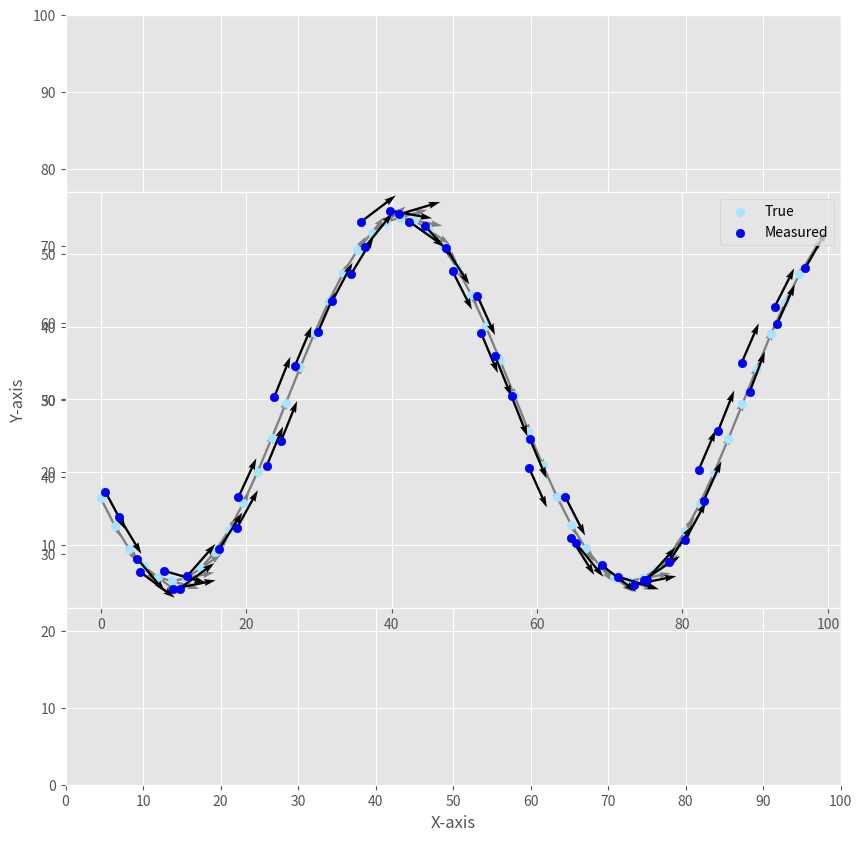

Here is the Python script that generated this plot:
import numpy as np
import matplotlib.pyplot as plt

def plot_data(plt, x, y, t, label, c=['#a6e4ff', 'grey']):
    x_diff = np.cos(t)
    y_diff = np.sin(t)
    plt.quiver(x, y, x_diff, y_diff, color=c[1], width=0.003)
    plt.scatter(x, y, color=c[0], label=label)

def ideal_data(min_x=0, max_x=100, num=20,
               coeffs=[25, 0.1, 10, 30]):
    x = np.linspace(min_x, max_x, num)
    # y = coeffs[0] * x**2 + coeffs[1] * x + coeffs[2] #[-0.02, 2, 1]
    # y = -0.02 * x**2 + 2 * x + 1
    y = coeffs[0] * np.sin(coeffs[1]*x + coeffs[2]) + coeffs[3]
    # get diff between now and next point
    x_diff = np.diff(x)
    y_diff = np.diff(y)

    t = np.arctan2(y_diff, x_diff)

    print('x diff\n', x_diff)
    print('y diff\n', y_diff)
    print('t diff\n', np.diff(t))

    return x, y, t

def get_data(min_x=0, max_x=100, num=20,
             coeffs=[25, 0.1, 10, 30], dev=[2, 2, 0.01], acc_dev=[0.1, 0.1, 0.01],
             missing_data=[]):
    """
    generate data
    args:
        ax: matplotlib axes
        min_x, max_x: x axis range
        num: total points
        power: the value p in equation y=x^p which defines the path the box moves
        width, height: mean dimensions of the box
        dev: 1D array specifying standard deviation (noise to be added) along [x, y, width, height]
        missing_data: 1D array of indices where data is to be numpy.NaN (no measurement)
    
    returns:
        numpy.array(x, y, w, h) of dimensions num*4
    """
    #true values
    x, y, t = ideal_data(min_x=min_x, max_x=max_x, num=num+2,
                         coeffs=coeffs)
                         
    #noisy data
    np.random.seed(seed=1168273) #randomly chosen, keep as the data looks good ;-)
    x_ip = x + np.random.normal(loc=0, scale=dev[0], size=num+2)
    y_ip = y + np.random.normal(loc=0, scale=dev[1], size=num+2)

    x_ip_acc = np.diff(np.diff(x_ip)) + \
        np.random.normal(loc=0, scale=acc_dev[0], size=num)
    y_ip_acc = np.diff(np.diff(y_ip)) + \
        np.random.normal(loc=0, scale=acc_dev[1], size=num)

    t_ip = t + np.random.normal(loc=0, scale=dev[2], size=num+1)

    t_ip_acc = np.diff(t_ip) + \
        np.random.normal(loc=0, scale=acc_dev[2], size=num)

    print("X acc\n", x_ip_acc)
    print("Y acc\n", y_ip_acc)
    print("T acc\n", t_ip_acc)

    # plt.plot(x[2:], t_ip_acc)
    # plt.show()

    #missing data
    for idx in missing_data:
        x_ip[idx] = np.NaN
        y_ip[idx] = np.NaN
        t_ip[idx] = np.NaN

    print('Data')
    print()

    return np.vstack((x[:-2], y[:-2], t[:-1])), np.vstack((x_ip[:-2], y_ip[:-2], t_ip[:-1])), np.vstack((x_ip_acc, y_ip_acc, t_ip_acc))


if __name__ == '__main__':
    fig = plt.figure(figsize=(10, 10))
    plt.style.use("ggplot")
    plt.xticks(np.arange(0, 110, 10))
    plt.yticks(np.arange(0, 110, 10))
    plt.xlabel('X-axis')
    plt.ylabel('Y-axis')
    ax = plt.axes()
    xyt_true, xyt_measured, xyt_accel = get_data(num=50, dev=[1,1,0.01])

    print(xyt_true[:,1:].shape)
    print(xyt_true[0].shape)
    print(xyt_true[1].shape)
    print(xyt_true[2].shape)

    #plot data
    plot_data(plt, xyt_true[0], xyt_true[1], xyt_true[2], 'True', c=['#a6e4ff', 'grey'])
    plot_data(plt, xyt_measured[0], xyt_measured[1], xyt_measured[2], 'Measured', c=['blue', 'black'])

    
    # print(d4)
    ax.legend()
    ax.set_aspect('equal')
    plt.show()
    # print(d)
